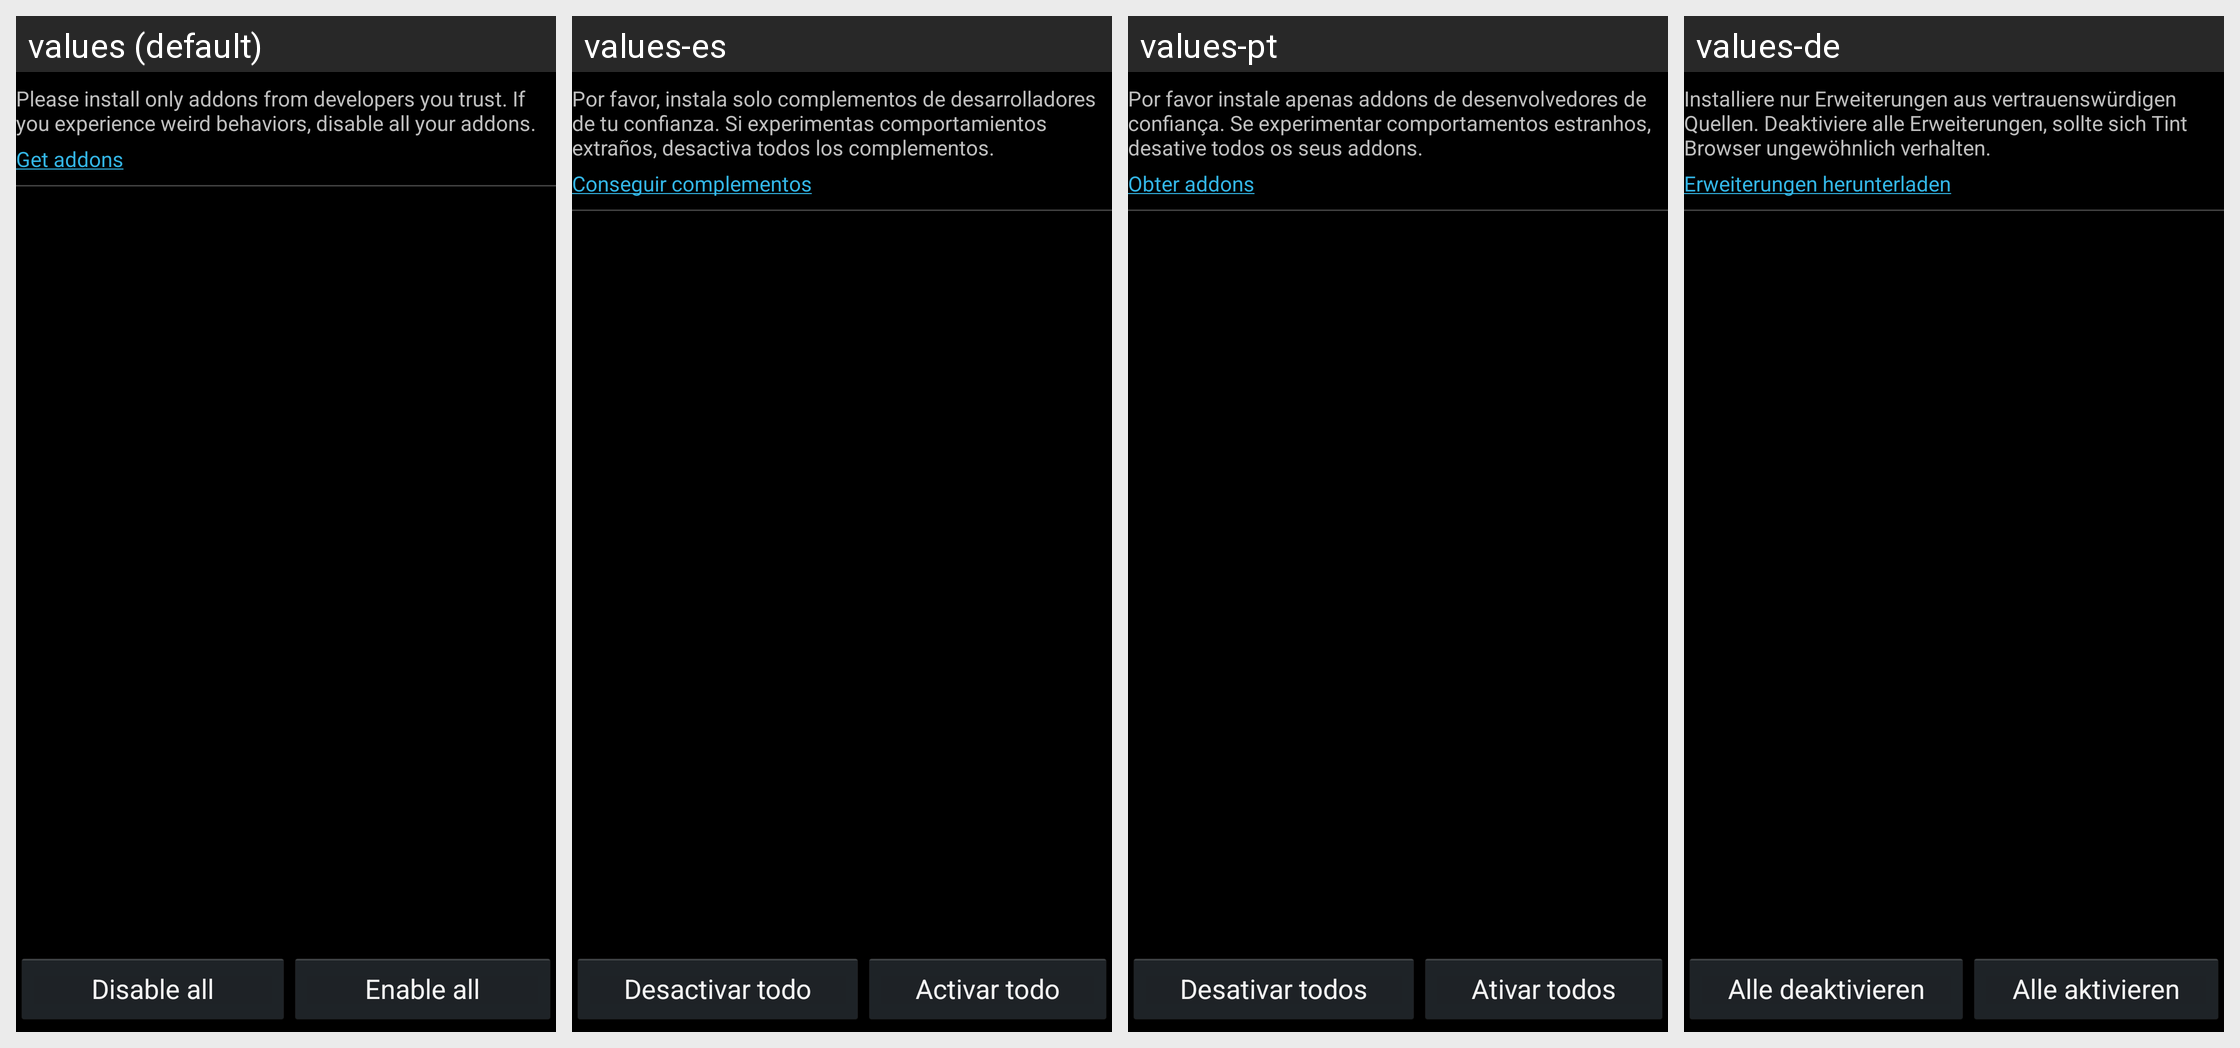

Strings drawn on this Android screen and how each of the app's shown locales translates them:
Android screen res/layout/addons_fragment.xml rendered under 4 locales, left to right: values (default), values-es, values-pt, values-de. Device: Nexus 5 (rendered at 1080×1920; each locale shown at half size, 540×960, under a caption strip naming it); theme ApplicationTheme.
Other locales in the repository, not shown: values-cz, values-fr, values-ja, values-pl, values-ru, values-zh, values-zh-rCN, values-zh-rTW.
Strings drawn on this screen, with the default value and each locale's value (text and hints the layout hard-codes, and strings that could not be matched under every locale, appear in the picture but are not listed):

AddonsWarningText
  values: Please install only addons from developers you trust. If you experience weird behaviors, disable all your addons.
  values-es: Por favor, instala solo complementos de desarrolladores de tu confianza. Si experimentas comportamientos extraños, desactiva todos los complementos.
  values-pt: Por favor instale apenas addons de desenvolvedores de confiança. Se experimentar comportamentos estranhos, desative todos os seus addons.
  values-de: Installiere nur Erweiterungen aus vertrauenswürdigen Quellen. Deaktiviere alle Erweiterungen, sollte sich Tint Browser ungewöhnlich verhalten.

AddonsGetAddons
  values: Get addons
  values-es: Conseguir complementos
  values-pt: Obter addons
  values-de: Erweiterungen herunterladen

AddonsDisableAll
  values: Disable all
  values-es: Desactivar todo
  values-pt: Desativar todos
  values-de: Alle deaktivieren

AddonsEnableAll
  values: Enable all
  values-es: Activar todo
  values-pt: Ativar todos
  values-de: Alle aktivieren
